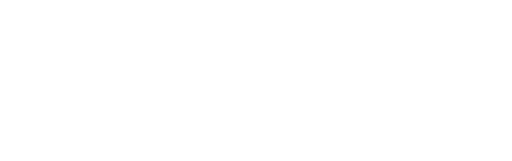
t = 0.00 s
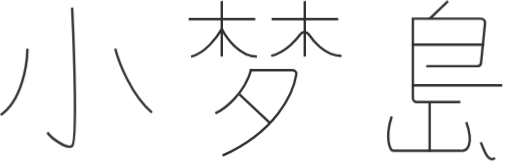
t = 1.75 s
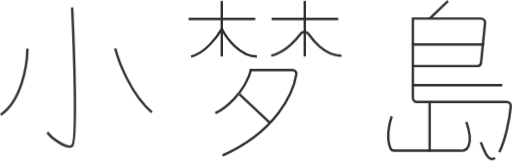
t = 3.50 s
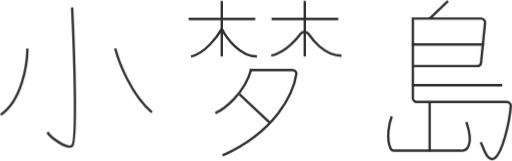
t = 5.13 s
t = 6.25 s: frame unchanged from t = 5.13 s, image omitted
t = 8.50 s: frame unchanged from t = 5.13 s, image omitted

The animated SVG that drew these frames (rendered in a browser with its animation timeline set to each time). Animation: 1 CSS @keyframes rule; one cycle of 10.00 s, repeats indefinitely.

<svg width="641.554443" height="201.383972" viewBox="0 0 641.554 201.384" fill="none" xmlns="http://www.w3.org/2000/svg" xmlns:xlink="http://www.w3.org/1999/xlink">
    <title>ROYIANS @ vidorra.life</title>
    <style>
        @media (prefers-reduced-motion) {
        path {
        animation: none !important;
        stroke-dasharray: unset !important;
        }
        }

        @keyframes grow {
        0% {
        stroke-dashoffset: 1px;
        stroke-dasharray: 0 350px;
        opacity: 0;
        }

        10% {
        opacity: 1;
        transform: translate(0, 1%);
        }

        20% {
        transform: translate(0, 0);
        }

        40% {
        stroke-dasharray: 350px 0;
        }

        85% {
        stroke-dasharray: 350px 0;
        }

        95%,
        to {
        stroke-dasharray: 0 350px;
        }
        }

        path {
        stroke-dashoffset: 1px;
        stroke-dasharray: 350px 0;
        animation: grow 10s ease-out forwards infinite;
        transform-origin: center;
        stroke: #303030;
        animation-delay: 0s;
        }

        @media (prefers-color-scheme:dark) {
        path {
        stroke: #fdfdfd;
        }
        }
    </style>
    <path id="矢量 28" d="M90.33 9.08C92.99 64.91 96.73 177.78 90.33 182.58C83.93 187.38 63.33 171.98 59.33 165.58M34.33 60.58C34.16 80.91 27.23 125.98 0.83 143.58" stroke="#000000" stroke-opacity="1.000000" stroke-width="3.000000"/>
    <path id="矢量 29" d="M144.33 60.58C148.99 78.25 164.73 118.98 190.33 140.58" stroke="#000000" stroke-opacity="1.000000" stroke-width="3.000000"/>
    <path id="矢量 30" d="M236.33 23.58L319.83 23.58" stroke="#000000" stroke-opacity="1.000000" stroke-width="3.000000"/>
    <path id="矢量 30" d="M340.33 23.58L423.83 23.58" stroke="#000000" stroke-opacity="1.000000" stroke-width="3.000000"/>
    <path id="矢量 31" d="M381.83 1.08L381.83 70.58M277.83 1.08L277.83 35.83L277.83 70.58M277.83 35.83C272.33 45.75 256.93 66.58 239.33 70.58M277.83 35.83C283.49 47.41 300.23 70.58 321.83 70.58" stroke="#000000" stroke-opacity="1.000000" stroke-width="3.000000"/>
    <path id="矢量 32" d="M269.83 141.58C280.49 136.91 306.03 117.78 314.83 86.58M339.83 69.58C349.12 67.48 357.35 62.04 364 56.06C369.32 51.27 373.64 46.14 376.69 42.09C379.06 38.94 384.36 39.08 386.6 42.33C389.8 46.97 394.53 52.96 400.54 58.14C407.87 64.46 417.12 69.58 427.83 69.58" stroke="#000000" stroke-opacity="1.000000" stroke-width="3.000000"/>
    <path id="矢量 33" d="M312.83 87.58L366.56 87.58C369.42 87.58 371.71 89.99 371.27 92.82C367.51 117.34 345.31 164.87 278.83 194.58" stroke="#000000" stroke-opacity="1.000000" stroke-width="3.000000"/>
    <path id="矢量 34" d="M299.83 117.58L337.83 153.58" stroke="#000000" stroke-opacity="1.000000" stroke-width="3.000000"/>
    <path id="矢量 35" d="M561.33 1.08L539.78 21.69C538.85 22.58 537.61 23.08 536.32 23.08L517.33 23.08L517.33 82.58L517.33 105.08L517.33 122.58C517.33 125.34 519.57 127.58 522.33 127.58L548.08 127.58L578.83 127.58L635.17 127.58C637.99 127.58 640.26 129.91 640.03 132.73C638.21 155.19 629.21 190.92 620.33 197.58C610.73 204.78 605.93 184.88 602.33 178.08M517.33 23.08L602.8 23.08C605.76 23.08 608.07 25.64 607.77 28.58L602.78 78.08C602.52 80.63 600.37 82.58 597.81 82.58L517.33 82.58" stroke="#000000" stroke-opacity="1.000000" stroke-width="3.000000"/>
    <path id="矢量 36" d="M516.33 55.58L606.33 55.58" stroke="#000000" stroke-opacity="1.000000" stroke-width="3.000000"/>
    <path id="矢量 37" d="M516.33 106.58L629.33 106.58" stroke="#000000" stroke-opacity="1.000000" stroke-width="3.000000"/>
    <path id="矢量 38" d="M490.83 145.58C487.7 154.03 483.39 173.24 489.5 186.15C490.24 187.71 491.87 188.58 493.6 188.58L577.33 188.58C583.99 189.25 594.73 182.98 584.33 152.58" stroke="#000000" stroke-opacity="1.000000" stroke-width="3.000000"/>
    <path id="矢量 39" d="M538.33 127.58L538.33 189.58" stroke="#000000" stroke-opacity="1.000000" stroke-width="3.000000"/>
</svg>

